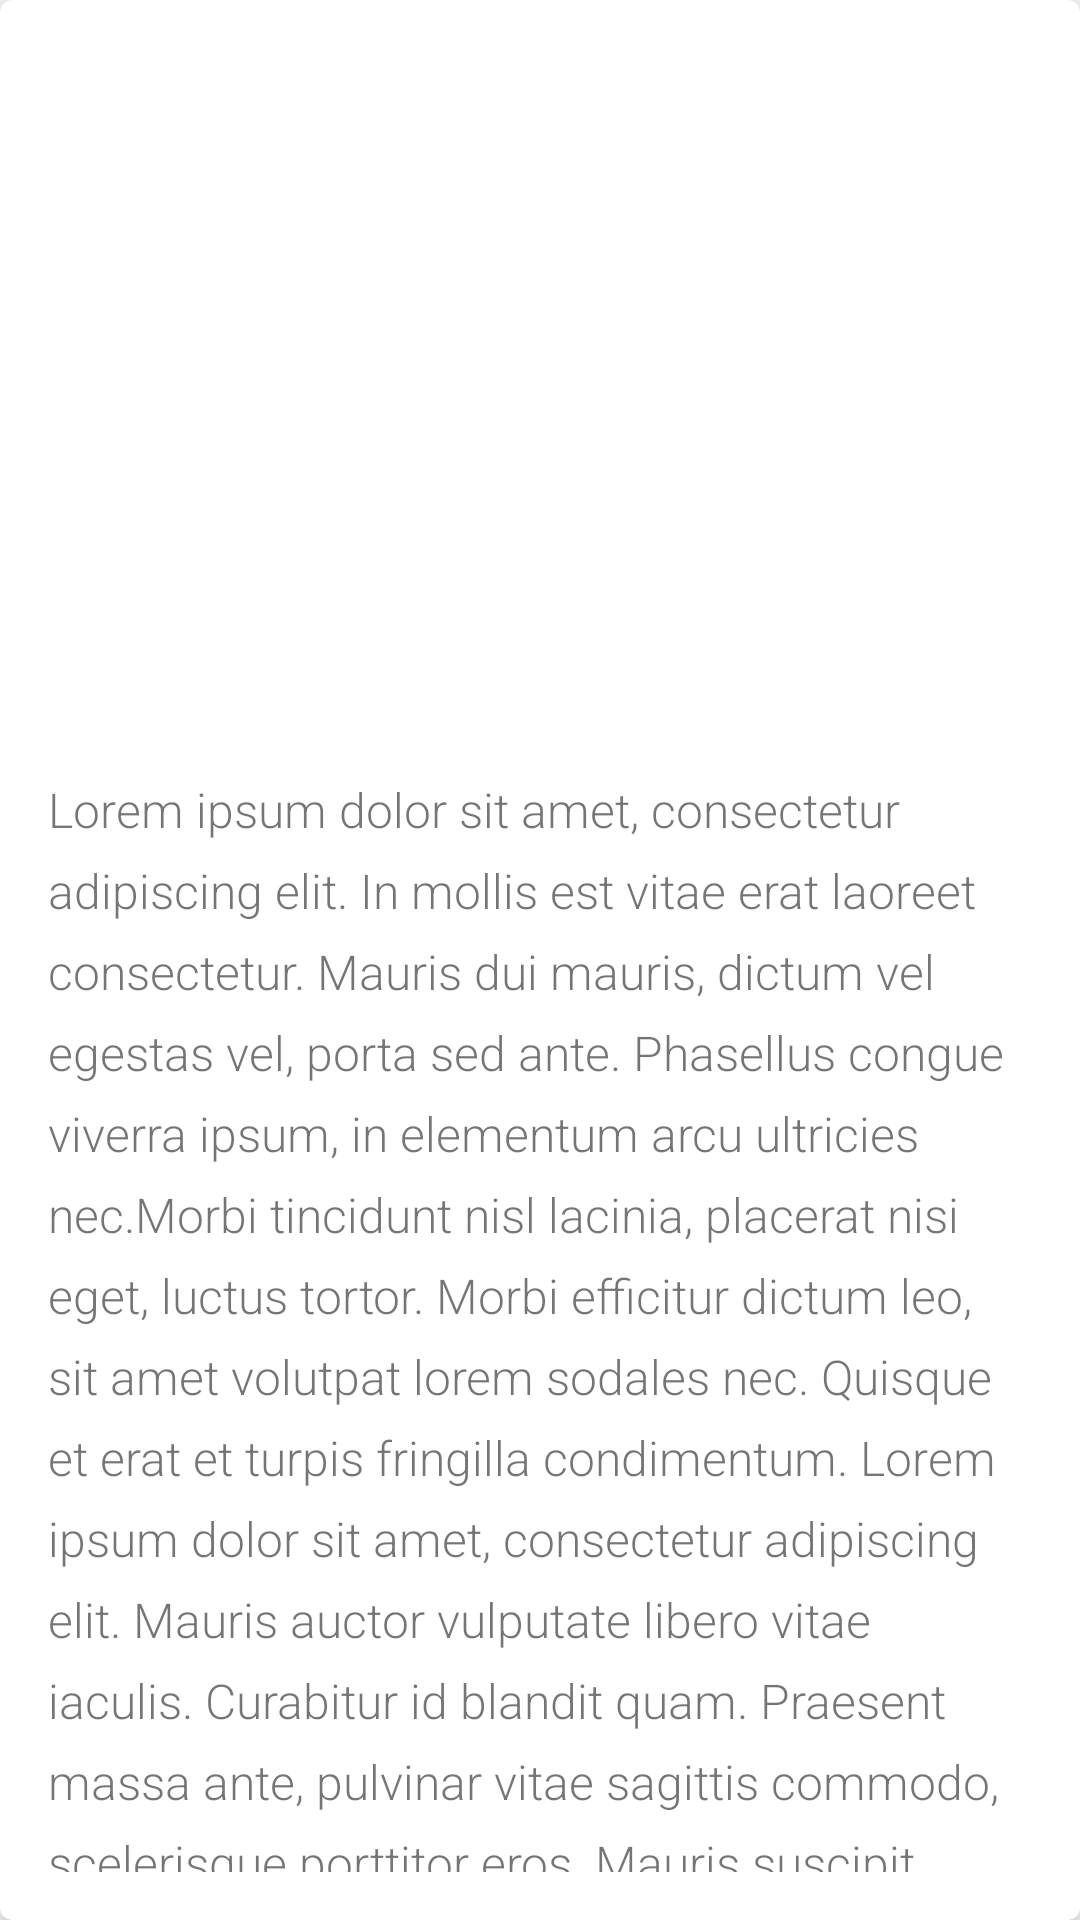

Here is an Android app screen rendered from its layout file. Give the layout XML and the strings, colors and styles it references.
<!-- AndroidManifest.xml: application theme AppTheme -->
<!-- res/layout/news_item.xml -->
<?xml version="1.0" encoding="utf-8"?>
<android.support.v7.widget.CardView
    xmlns:app="http://schemas.android.com/apk/res-auto"
    xmlns:android="http://schemas.android.com/apk/res/android"
    android:id="@+id/item.news.cardview"
    android:layout_width="match_parent"
    android:layout_height="wrap_content"
    app:contentPaddingBottom="16dp"
    app:contentPaddingLeft="16dp"
    app:contentPaddingRight="16dp"
    app:cardCornerRadius="4dp"
    app:cardBackgroundColor="@android:color/white"
    app:cardElevation="4dp"
    android:layout_margin="8dp"
    app:layout_behavior="@string/appbar_scrolling_view_behavior">

    <LinearLayout
        android:layout_width="match_parent"
        android:layout_height="wrap_content"
        android:orientation="vertical"
        >

        <TextView
            android:id="@+id/item.news.newsHeader"
            android:layout_width="match_parent"
            android:layout_height="wrap_content"
            android:textSize="20dp"
            android:textStyle="bold"
            />
        <ImageView
            android:layout_width="200dp"
            android:layout_height="200dp"
            android:layout_marginTop="16dp"
            android:layout_marginBottom="16dp"
            android:id="@+id/item.news.newsImage"
            />

        <TextView
            android:id="@+id/item.news.newsDescription"
            android:layout_width="match_parent"
            android:layout_height="wrap_content"
            android:fontFamily="sans-serif-light"
            android:lineSpacingExtra="8dp"
            android:textSize="16sp"
            android:text="@string/lorem"
            />

        <Button
            android:layout_width="match_parent"
            android:layout_height="wrap_content"
            android:layout_marginTop="16dp"
            android:id="@+id/read_more"
            android:background="#fff"
            android:text="More in News..." />
    </LinearLayout>
</android.support.v7.widget.CardView>
<!-- resources referenced by this layout -->
<resources>
  <string name="lorem">
  		Lorem ipsum dolor sit amet, consectetur adipiscing elit.
  		In mollis est vitae erat laoreet consectetur. Mauris dui mauris,
  		dictum vel egestas vel, porta sed ante. Phasellus congue viverra ipsum,
  		in elementum arcu ultricies nec.Morbi tincidunt nisl lacinia, placerat nisi eget, luctus tortor.
  		Morbi efficitur dictum leo, sit amet volutpat lorem sodales nec. Quisque et erat et turpis fringilla condimentum.
  		Lorem ipsum dolor sit amet, consectetur adipiscing elit. Mauris auctor vulputate libero vitae iaculis.
  		Curabitur id blandit quam. Praesent massa ante, pulvinar vitae sagittis commodo, scelerisque porttitor eros.
  		Mauris suscipit a enim nec congue. Mauris tristique cursus aliquet. Nunc quis hendrerit nunc. Praesent tristique tellus purus,
  		a pretium ex gravida id. Cras laoreet malesuada nulla, at bibendum metus ultricies a. Fusce eu ornare arcu. Proin ut molestie est.
  		Vestibulum quis vehicula erat. Nam sed tempus nibh. Sed tortor ante, maximus venenatis odio sed, ultricies maximus lectus.
  		Aliquam sed volutpat ligula. Integer bibendum, magna ac lacinia suscipit,
  		risus libero rutrum justo, sed tempus augue tellus eget est. Curabitur convallis augue nisl,
  		id efficitur urna posuere faucibus. Ut sed egestas nulla, eu finibus metus. Nunc a arcu ante.
  		Aenean ullamcorper dolor non condimentum congue. Aenean mauris nunc, pellentesque at placerat vitae,
  		aliquet quis orci. Curabitur maximus augue ut bibendum sagittis.
  	</string>
  <style name="AppTheme" parent="Theme.AppCompat.Light.DarkActionBar">
          
          <item name="colorPrimary">@color/colorPrimary</item>
          <item name="colorPrimaryDark">@color/colorPrimaryDark</item>
          <item name="colorAccent">@color/colorAccent</item>
      </style>
  <!-- not gathered from this repository: default colours our renderer supplied (Android Studio template values) -->
  <color name="colorPrimary">#FF6200EE</color>
  <color name="colorPrimaryDark">#FF3700B3</color>
  <color name="colorAccent">#FF03DAC5</color>
</resources>
